Run: headless pygame with SDL's dummy video driver; simulated clock (each Clock.tick advances the game by its frame time, no real sleeping); random seed 0; keys injected as events and as key.get_pressed() state; no mouse input.
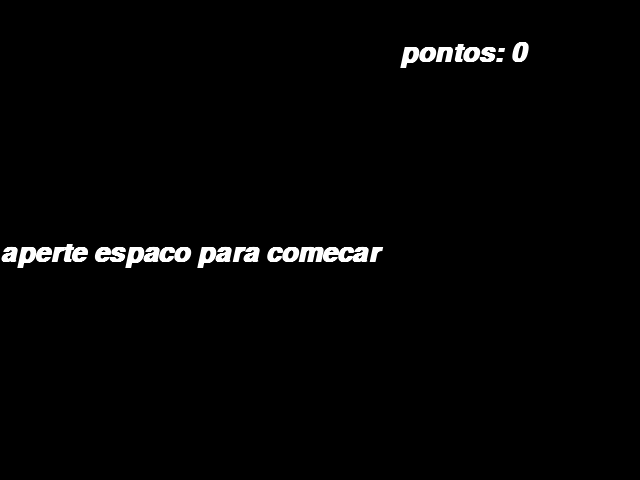
Frame 1 of 4 · flips 1–60 · no input
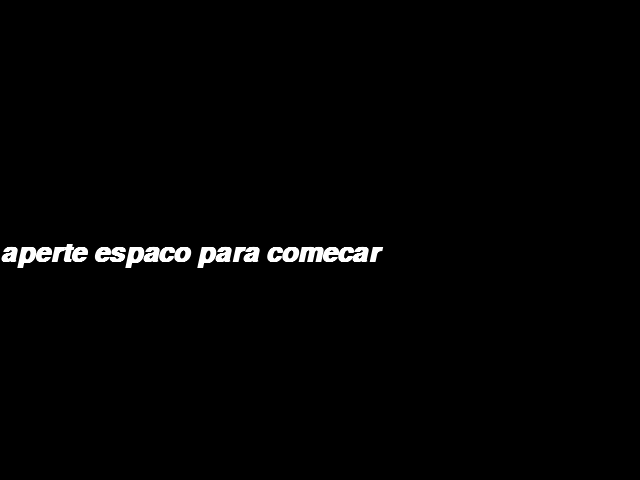
Frame 2 of 4 · flips 61–180 · tapped SPACE, RETURN · held RIGHT (→), D
Frame 3 of 4 · flips 181–300 · held DOWN (↓), S · screen unchanged from frame 2, image omitted
Frame 4 of 4 · flips 301–420 · held LEFT (←), A, UP (↑), W · screen unchanged from frame 3, image omitted

The pygame program that drew these frames:

import pygame
from pygame.locals import *
from sys import exit
from random import randint

pygame.init()

largula = 640
altura = 480
pulo = False

y_player = altura//2

y_cano_baixo_1 = 470  #maximo e de 470 meio altura//2 + 60
#aproximadamente 510 pixeis de distancia no eixo y
y_cano_cima_1 =  -40 # maximo e de -390 MEIO -210 outro maximo -40

x_cano_1 = largula//2


contador = 0

tela = pygame.display.set_mode((largula, altura))
pygame.display.set_caption('jogo')

forca_gravidade = 4
vida = 0
jogo_nao_comecou = True
fonte = pygame.font.SysFont('arial', 40, True, True)

relogio = pygame.time.Clock()
ponto = 0


while True:
    mensagem = f'pontos: {ponto}'#a mensagem q sera exibida
    texto_formatado = fonte.render(mensagem, True, (255, 255 ,255))


    relogio.tick(30)
    tela.fill((0, 0, 0))

    
    for event in pygame.event.get():
        if event.type == QUIT: 
            pygame.quit()
            exit()
        if event.type == KEYDOWN:
            if event.key == K_SPACE:
                if not jogo_nao_comecou:
                    pulo = True
                else:
                    jogo_nao_comecou = False
                    x_cano_1 = largula
                    vida = 1
                    y_player = altura//2
                    ponto = 0

    
    y_player += forca_gravidade


    player = pygame.draw.rect(tela, (0,255,0), (largula//2 - 50, y_player, 30,30),)

    cano_baixo_1 = pygame.draw.rect(tela, (0,255,0), (x_cano_1,y_cano_baixo_1, 40, 400))
    cano_cima_1 = pygame.draw.rect(tela, (0,255,0), (x_cano_1,y_cano_cima_1, 40, 400))

    if not jogo_nao_comecou:
        contador += 1

    x_cano_1 -= 6

    
    if x_cano_1 <= 0:
        x_cano_1 = largula
        y_cano_cima_1 = randint(-390 , -40)
        y_cano_baixo_1 = y_cano_cima_1 + 510
        if not jogo_nao_comecou:
            ponto += 1

    if player.colliderect(cano_baixo_1):
        jogo_nao_comecou = True
    if player.colliderect(cano_cima_1):
        jogo_nao_comecou = True
    if y_player < 0:
        jogo_nao_comecou = True
    elif y_player > altura:
        jogo_nao_comecou = True

    if jogo_nao_comecou:
        tela.fill((0,0,0))
        mensagem3 = 'aperte espaco para comecar'
        texto_formatado3 = fonte.render(mensagem3, True, (255,255,255))


        tela.blit(texto_formatado3,(0, altura//2))
        pygame.display.update()




    def gravidade():
        global y_player
        global forca_gravidade
        global  pulo

        if pulo:
            forca_gravidade = -10
            pulo = False
        if forca_gravidade < 4:
            forca_gravidade += 1
            
       
    gravidade()

        


    tela.blit(texto_formatado,(400,40))
    pygame.display.update()
